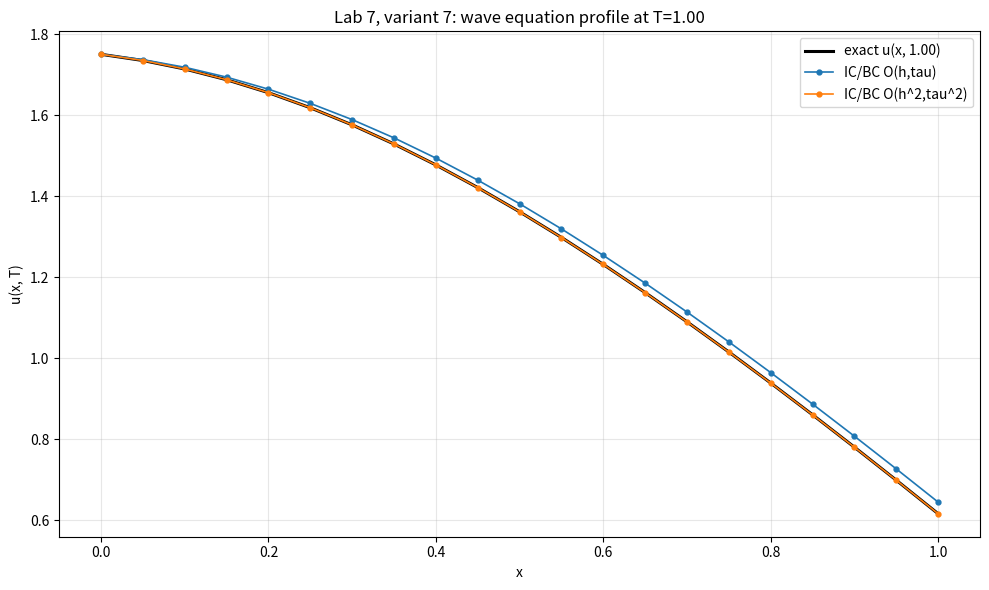
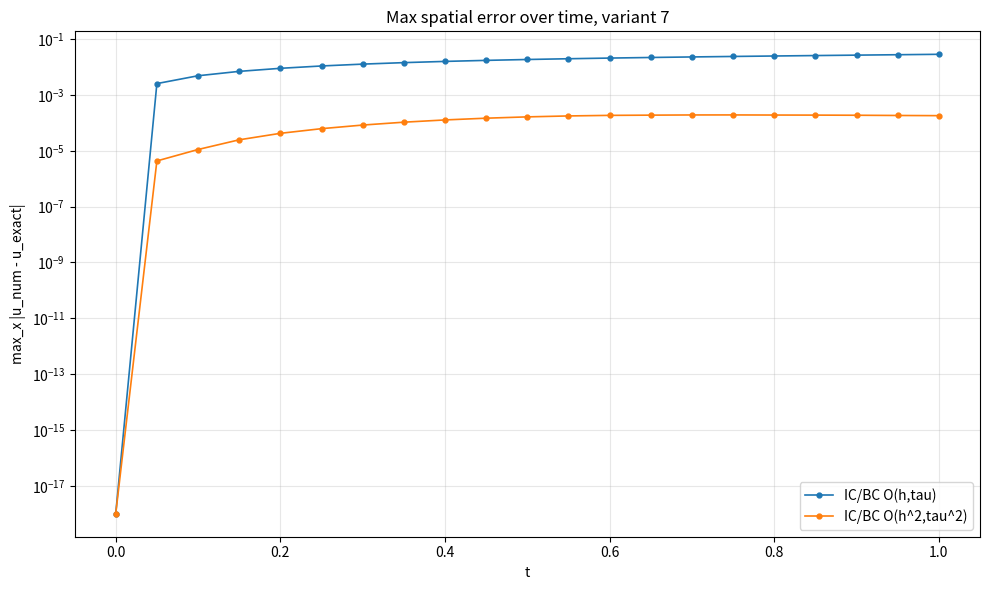

Reproduce these figures in Python, in order.
import argparse

import numpy as np
import matplotlib

matplotlib.use("Agg")
import matplotlib.pyplot as plt


def u_exact(x: np.ndarray | float, t: np.ndarray | float) -> np.ndarray | float:
    x_arr = np.asarray(x, dtype=float)
    t_arr = np.asarray(t, dtype=float)
    value = -0.25 * np.exp(x_arr + t_arr - 1.0) + 2.0 / np.cosh(x_arr * t_arr)
    return float(value) if np.ndim(x) == 0 and np.ndim(t) == 0 else value


def forcing(x: np.ndarray | float, t: np.ndarray | float) -> np.ndarray | float:
    x_arr = np.asarray(x, dtype=float)
    t_arr = np.asarray(t, dtype=float)
    s = x_arr * t_arr
    sech = 1.0 / np.cosh(s)
    tanh = np.tanh(s)
    value = -0.25 * np.exp(x_arr + t_arr - 1.0) + 2.0 * (2.0 * x_arr**2 - t_arr**2) * (2.0 * tanh**2 - 1.0) * sech
    return float(value) if np.ndim(x) == 0 and np.ndim(t) == 0 else value


def phi(x: np.ndarray | float) -> np.ndarray | float:
    x_arr = np.asarray(x, dtype=float)
    value = 2.0 - 0.25 * np.exp(x_arr - 1.0)
    return float(value) if np.ndim(x) == 0 else value


def psi(x: np.ndarray | float) -> np.ndarray | float:
    x_arr = np.asarray(x, dtype=float)
    value = -0.25 * np.exp(x_arr - 1.0)
    return float(value) if np.ndim(x) == 0 else value


def g_left(t: np.ndarray | float) -> np.ndarray | float:
    t_arr = np.asarray(t, dtype=float)
    value = 2.0 - 0.25 * np.exp(t_arr - 1.0)
    return float(value) if np.ndim(t) == 0 else value


def g_right(t: np.ndarray | float) -> np.ndarray | float:
    t_arr = np.asarray(t, dtype=float)
    value = (2.0 + 2.0 * t_arr * np.tanh(t_arr)) / np.cosh(t_arr)
    return float(value) if np.ndim(t) == 0 else value


def grid_1d(a: float, b: float, step: float) -> np.ndarray:
    n_steps = int(round((b - a) / step))
    if not np.isclose(a + n_steps * step, b):
        raise ValueError("(b - a) must be divisible by step")
    return a + np.arange(n_steps + 1, dtype=float) * step


def validate_stability(h: float, tau: float) -> None:
    c = 1.0 / np.sqrt(2.0)
    sigma = c * tau / h
    if sigma > 1.0 + 1e-12:
        raise ValueError(f"Unstable explicit scheme: c*tau/h = {sigma:.4f} > 1")


def apply_right_boundary_first(row: np.ndarray, h: float, t_val: float) -> None:
    gamma = float(g_right(t_val))
    row[-1] = (gamma - row[-2] / h) / (1.0 - 1.0 / h)


def apply_right_boundary_second(row: np.ndarray, h: float, t_val: float) -> None:
    if row.size < 3:
        raise ValueError("Second-order boundary approximation needs at least 3 spatial nodes")
    gamma = float(g_right(t_val))
    row[-1] = (gamma - (2.0 / h) * row[-2] + (0.5 / h) * row[-3]) / (1.0 - 1.5 / h)


def solve_wave_first_order(x: np.ndarray, t: np.ndarray, h: float, tau: float) -> np.ndarray:
    nt, nx = t.size, x.size
    u = np.zeros((nt, nx), dtype=float)
    u[0, :] = phi(x)
    u[:, 0] = g_left(t)

    u[1, 1:-1] = u[0, 1:-1] + tau * psi(x[1:-1])
    apply_right_boundary_first(u[1, :], h, float(t[1]))

    coef = tau**2 / (2.0 * h**2)
    for n in range(1, nt - 1):
        lap = u[n, 2:] - 2.0 * u[n, 1:-1] + u[n, :-2]
        src = forcing(x[1:-1], t[n])
        u[n + 1, 1:-1] = 2.0 * u[n, 1:-1] - u[n - 1, 1:-1] + coef * lap + 0.5 * tau**2 * src
        u[n + 1, 0] = g_left(t[n + 1])
        apply_right_boundary_first(u[n + 1, :], h, float(t[n + 1]))

    return u


def solve_wave_second_order(x: np.ndarray, t: np.ndarray, h: float, tau: float) -> np.ndarray:
    nt, nx = t.size, x.size
    if nx < 3:
        raise ValueError("Second-order scheme needs at least 3 spatial nodes")

    u = np.zeros((nt, nx), dtype=float)
    u[0, :] = phi(x)
    u[:, 0] = g_left(t)

    utt0 = -0.25 * np.exp(x - 1.0) - 2.0 * x**2
    u[1, 1:-1] = u[0, 1:-1] + tau * psi(x[1:-1]) + 0.5 * tau**2 * utt0[1:-1]
    apply_right_boundary_second(u[1, :], h, float(t[1]))

    coef = tau**2 / (2.0 * h**2)
    for n in range(1, nt - 1):
        lap = u[n, 2:] - 2.0 * u[n, 1:-1] + u[n, :-2]
        src = forcing(x[1:-1], t[n])
        u[n + 1, 1:-1] = 2.0 * u[n, 1:-1] - u[n - 1, 1:-1] + coef * lap + 0.5 * tau**2 * src
        u[n + 1, 0] = g_left(t[n + 1])
        apply_right_boundary_second(u[n + 1, :], h, float(t[n + 1]))

    return u


def print_final_time_table(x: np.ndarray, exact_last: np.ndarray, first_last: np.ndarray, second_last: np.ndarray, t_final: float) -> None:
    print(f"\nTable at final time t = {t_final:.2f}")
    print(f"{'x':>7} {'u_exact':>14} {'u_1st':>14} {'|err|':>11} {'u_2nd':>14} {'|err|':>11}")
    for i in range(x.size):
        err1 = abs(first_last[i] - exact_last[i])
        err2 = abs(second_last[i] - exact_last[i])
        print(f"{x[i]:7.2f} {exact_last[i]:14.8f} {first_last[i]:14.8f} {err1:11.3e} {second_last[i]:14.8f} {err2:11.3e}")


def print_error_report(exact: np.ndarray, first: np.ndarray, second: np.ndarray) -> None:
    max_err_first = np.max(np.abs(first - exact))
    max_err_second = np.max(np.abs(second - exact))
    max_err_first_final = np.max(np.abs(first[-1, :] - exact[-1, :]))
    max_err_second_final = np.max(np.abs(second[-1, :] - exact[-1, :]))

    print("\nMax absolute error")
    print(f"{'Approximation':<26} {'Global max':>14} {'At t=T':>14}")
    print(f"{'1st order IC/BC':<26} {max_err_first:14.6e} {max_err_first_final:14.6e}")
    print(f"{'2nd order IC/BC':<26} {max_err_second:14.6e} {max_err_second_final:14.6e}")


def save_solution_plot(
    x: np.ndarray,
    exact_last: np.ndarray,
    first_last: np.ndarray,
    second_last: np.ndarray,
    t_final: float,
    filename: str,
) -> None:
    plt.figure(figsize=(10, 6))
    plt.plot(x, exact_last, color="black", linewidth=2.2, label=f"exact u(x, {t_final:.2f})")
    plt.plot(x, first_last, "o-", linewidth=1.2, markersize=3.5, label="IC/BC O(h,tau)")
    plt.plot(x, second_last, "o-", linewidth=1.2, markersize=3.5, label="IC/BC O(h^2,tau^2)")
    plt.xlabel("x")
    plt.ylabel("u(x, T)")
    plt.title(f"Lab 7, variant 7: wave equation profile at T={t_final:.2f}")
    plt.grid(alpha=0.3)
    plt.legend()
    plt.tight_layout()
    plt.savefig(filename, dpi=200)
    plt.close()


def save_error_plot(t: np.ndarray, err_first: np.ndarray, err_second: np.ndarray, filename: str) -> None:
    tiny = 1e-18
    plt.figure(figsize=(10, 6))
    plt.semilogy(t, np.maximum(err_first, tiny), "o-", linewidth=1.2, markersize=3.5, label="IC/BC O(h,tau)")
    plt.semilogy(t, np.maximum(err_second, tiny), "o-", linewidth=1.2, markersize=3.5, label="IC/BC O(h^2,tau^2)")
    plt.xlabel("t")
    plt.ylabel("max_x |u_num - u_exact|")
    plt.title("Max spatial error over time, variant 7")
    plt.grid(alpha=0.3, which="both")
    plt.legend()
    plt.tight_layout()
    plt.savefig(filename, dpi=200)
    plt.close()


def parse_args() -> argparse.Namespace:
    parser = argparse.ArgumentParser(description="Lab 7, variant 7: mixed BVP for inhomogeneous wave equation")
    parser.add_argument("--tau", type=float, default=0.05, help="Time step (default: 0.05)")
    parser.add_argument("--T", type=float, default=1.0, help="Final time (default: 1.0)")
    return parser.parse_args()


def main() -> None:
    args = parse_args()
    h = 0.05
    tau = float(args.tau)
    t_final = float(args.T)
    if tau <= 0.0:
        raise ValueError("tau must be positive")
    if t_final <= 0.0:
        raise ValueError("T must be positive")

    x = grid_1d(0.0, 1.0, h)
    t = grid_1d(0.0, t_final, tau)
    validate_stability(h, tau)

    first = solve_wave_first_order(x, t, h, tau)
    second = solve_wave_second_order(x, t, h, tau)

    tt, xx = np.meshgrid(t, x, indexing="ij")
    exact = u_exact(xx, tt)

    print("Lab 7: mixed BVP for wave equation, variant 7")
    print("2*u_tt = u_xx + f(x,t)")
    print("u(x,0)=2-0.25*exp(x-1), u_t(x,0)=-0.25*exp(x-1)")
    print("u(0,t)=2-0.25*exp(t-1), u(1,t)-u_x(1,t)=(2+2*t*tanh(t))/cosh(t)")
    print("u_exact(x,t)=-0.25*exp(x+t-1)+2/cosh(x*t)")
    print(f"Grid: h = {h:.2f}, tau = {tau:.2f}, T = {t_final:.2f}, Nx = {x.size}, Nt = {t.size}")

    print_final_time_table(x, exact[-1, :], first[-1, :], second[-1, :], t_final)
    print_error_report(exact, first, second)

    solution_plot_name = "solution_variant7.png"
    error_plot_name = "error_variant7.png"
    save_solution_plot(x, exact[-1, :], first[-1, :], second[-1, :], t_final, solution_plot_name)
    err_first_t = np.max(np.abs(first - exact), axis=1)
    err_second_t = np.max(np.abs(second - exact), axis=1)
    save_error_plot(t, err_first_t, err_second_t, error_plot_name)
    print(f"Saved plot: {solution_plot_name}")
    print(f"Saved plot: {error_plot_name}")


if __name__ == "__main__":
    main()
